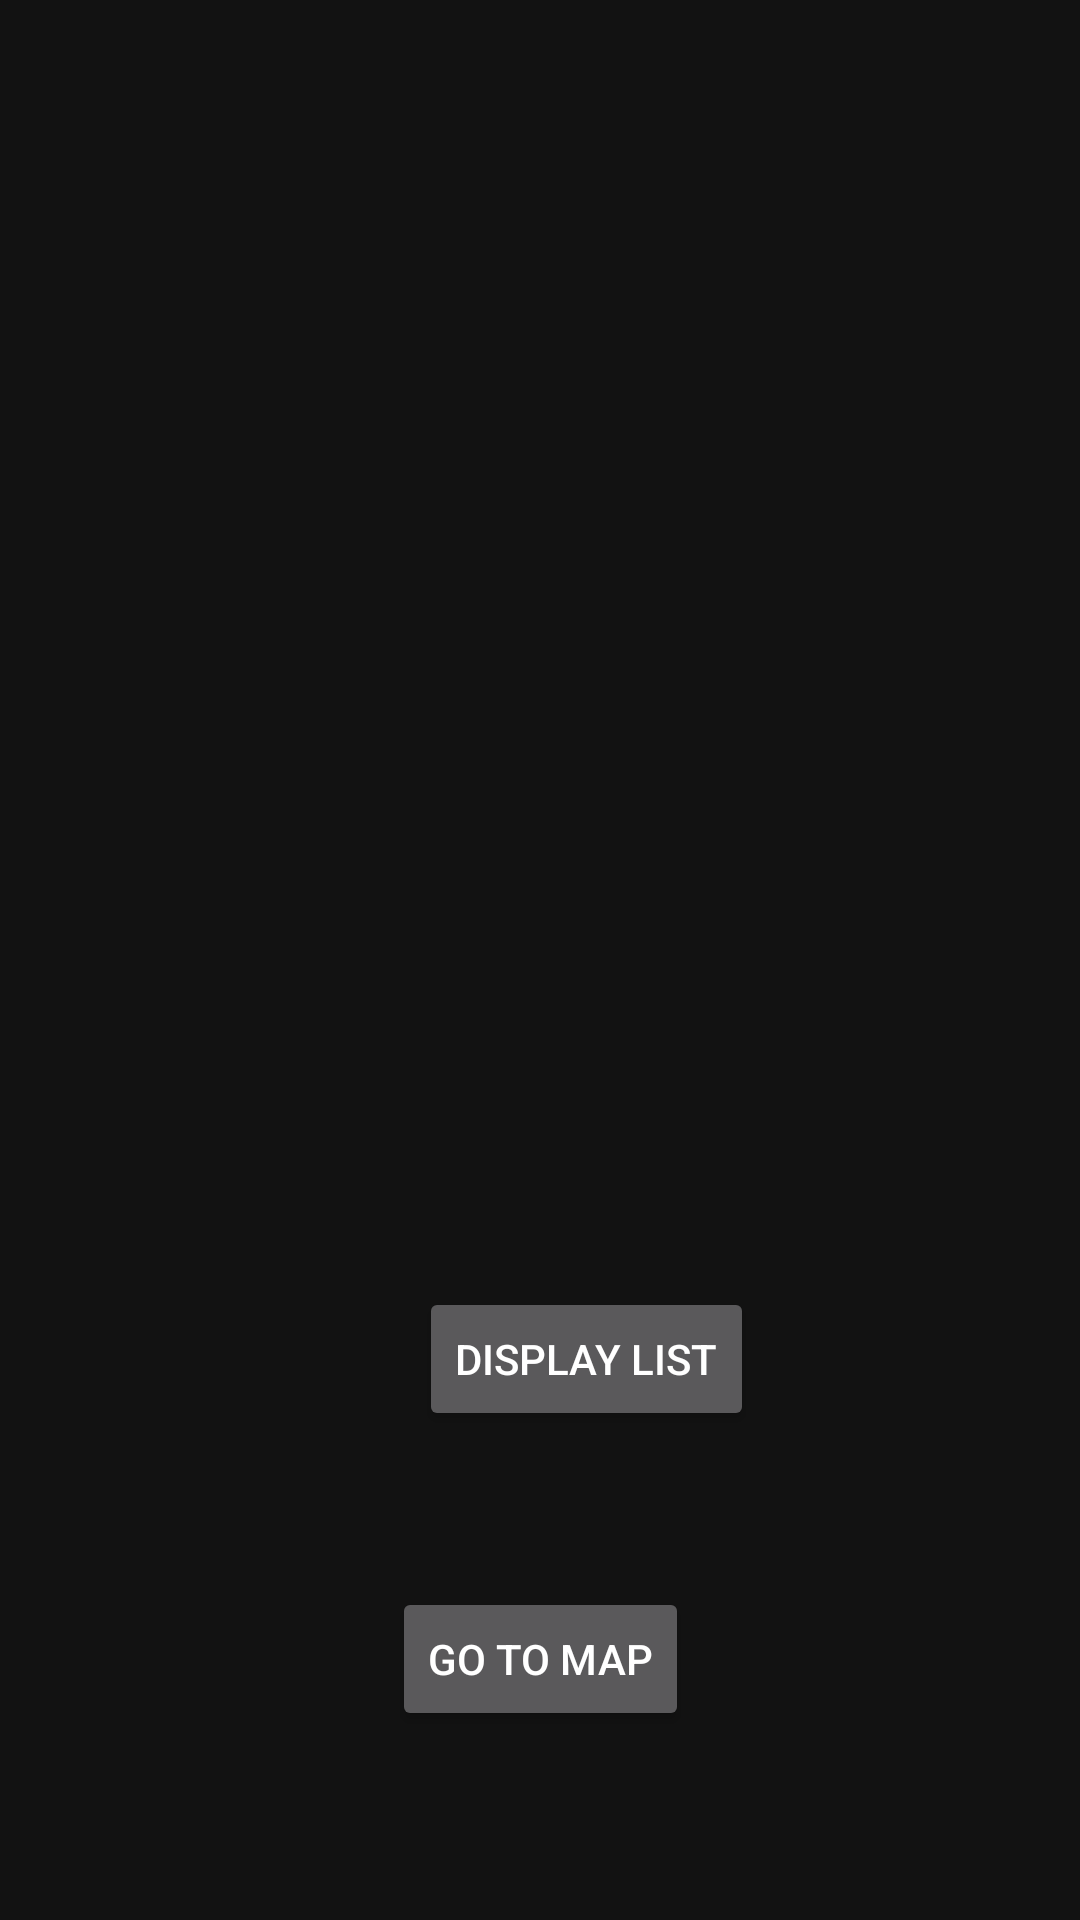

Write the Android layout XML for this screen, with the resource values it uses.
<!-- AndroidManifest.xml: application theme AppTheme -->
<!-- res/layout/activity_map_list.xml -->
<?xml version="1.0" encoding="utf-8"?>
<androidx.constraintlayout.widget.ConstraintLayout xmlns:android="http://schemas.android.com/apk/res/android"
    xmlns:app="http://schemas.android.com/apk/res-auto"
    xmlns:tools="http://schemas.android.com/tools"
    android:layout_width="match_parent"
    android:layout_height="match_parent"
    tools:context=".MapList">

    <ListView
        android:id="@+id/listview"
        android:layout_width="match_parent"
        android:layout_height="match_parent" />

    <Button
        android:id="@+id/listdisp"
        android:layout_width="wrap_content"
        android:layout_height="wrap_content"
        android:layout_marginStart="9dp"
        android:layout_marginBottom="52dp"
        android:text="Display List"
        app:layout_constraintBottom_toTopOf="@+id/gotomap"
        app:layout_constraintStart_toStartOf="@+id/gotomap" />

    <Button
        android:id="@+id/gotomap"
        android:layout_width="wrap_content"
        android:layout_height="wrap_content"
        android:layout_marginBottom="63dp"
        android:text="Go to Map"
        app:layout_constraintBottom_toBottomOf="parent"
        app:layout_constraintEnd_toEndOf="parent"
        app:layout_constraintStart_toStartOf="parent" />

</androidx.constraintlayout.widget.ConstraintLayout>
<!-- resources referenced by this layout -->
<resources>
  <style name="AppTheme" parent="Theme.MaterialComponents.NoActionBar">
          
          <item name="colorPrimary">@color/colorPrimary</item>
          <item name="colorPrimaryDark">@color/colorPrimaryDark</item>
          <item name="colorAccent">@color/colorAccent</item>
  
      </style>
  <color name="colorPrimary">#212125</color>
  <color name="colorPrimaryDark">#000000</color>
  <color name="colorAccent">#070000</color>
</resources>
